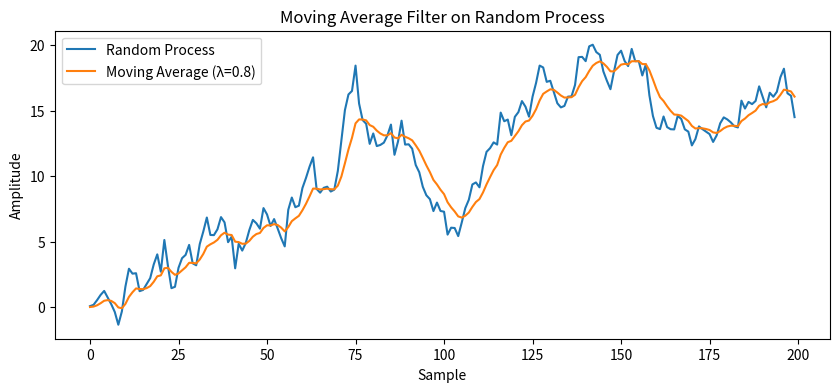
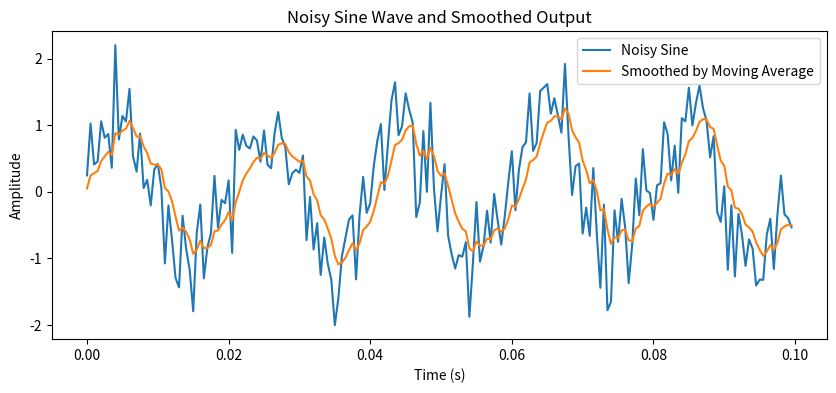
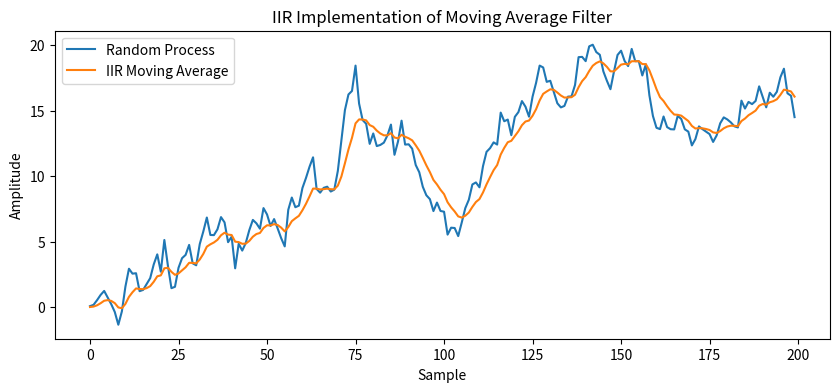
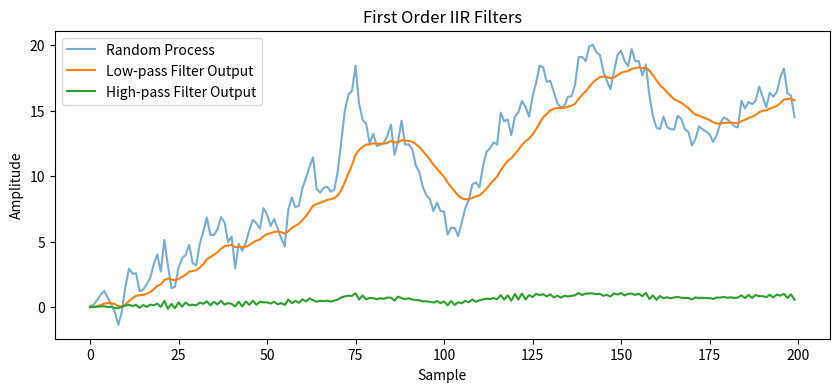
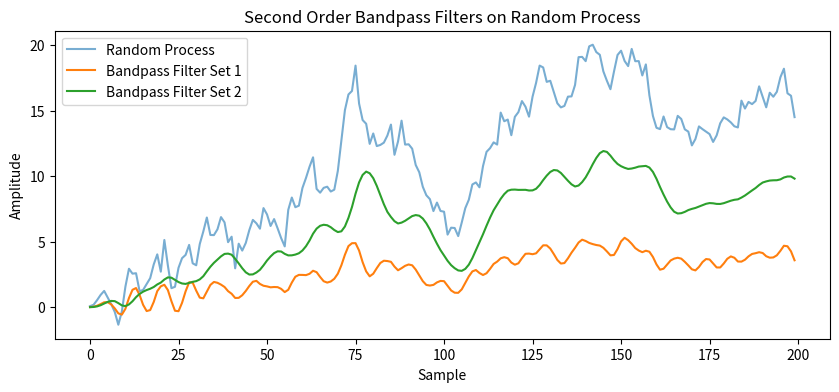
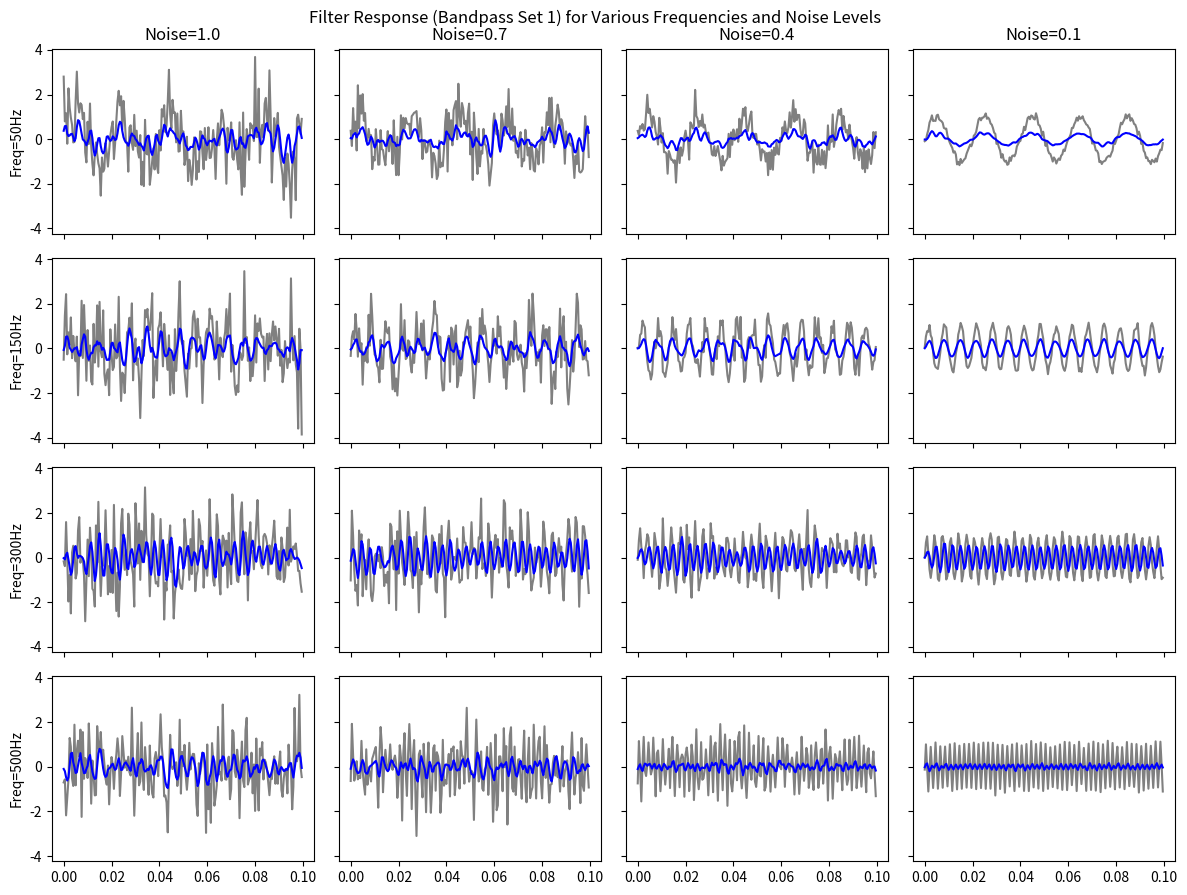
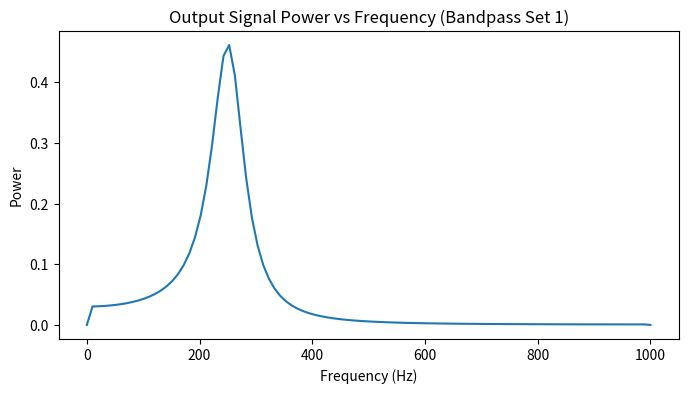

The matplotlib source for these figures, in order: (Note: this script raises an exception after producing the figures.)
import numpy as np
import matplotlib.pyplot as plt

# =============================================================================
# Part 1: Filtering – Moving Average Filter and Random Process
# =============================================================================

def movingavg(x, lam=0.5):
    """
    Implements the recursive moving average filter:
      y[n] = lam * y[n-1] + (1 - lam)*x[n]
    """
    y = np.zeros_like(x)
    for n in range(len(x)):
        if n == 0:
            y[n] = (1 - lam) * x[n]
        else:
            y[n] = lam * y[n-1] + (1 - lam) * x[n]
    return y

def randprocess(N, sigma=1):
    """
    Generates a random process of length N such that
      x[0] is drawn from a normal distribution and
      for n>0, x[n] ~ N(x[n-1], sigma)
    """
    x = np.zeros(N)
    x[0] = np.random.randn()
    for n in range(1, N):
        x[n] = np.random.normal(loc=x[n-1], scale=sigma)
    return x

def noisy_sine(t, freq=5, noise_amp=0.5):
    """
    Generates a noisy sine wave.
      sine_wave = sin(2*pi*freq*t)
      noise is added with amplitude noise_amp.
    """
    sine_wave = np.sin(2 * np.pi * freq * t)
    noise = noise_amp * np.random.randn(len(t))
    return sine_wave + noise

# =============================================================================
# Part 2: IIR Filters
# =============================================================================

def filterIIR(x, a, b):
    """
    Implements a general IIR filter given the difference equation:
      y[n] = (b0*x[n] + b1*x[n-1] + ... ) - (a1*y[n-1] + a2*y[n-2] + ...)
    Assumes a[0] == 1.
    """
    N = len(x)
    y = np.zeros(N)
    na = len(a)
    nb = len(b)
    for n in range(N):
        # Feedforward part using b coefficients
        ff = 0
        for k in range(nb):
            if n - k >= 0:
                ff += b[k] * x[n - k]
        # Feedback part using a coefficients (skip a[0])
        fb = 0
        for k in range(1, na):
            if n - k >= 0:
                fb += a[k] * y[n - k]
        y[n] = ff - fb
    return y

# =============================================================================
# Part 3: Impulse Response Functions
# =============================================================================
# (This will be shown by filtering an impulse signal.)

# =============================================================================
# Part 4: Convolution and FIR Filtering
# =============================================================================

def convolve_signal(x, h, i0):
    """
    Convolve signal x with kernel h.
    Parameter i0 specifies the index of h corresponding to time zero.
    
    For each output sample n, the sum is:
      y[n] = sum_{m} h[m] * x[n + i0 - m]
    Only valid indices in x are summed.
    """
    N = len(x)
    L = len(h)
    y = np.zeros(N)
    for n in range(N):
        s = 0
        for m in range(L):
            j = n + i0 - m
            if 0 <= j < N:
                s += h[m] * x[j]
        y[n] = s
    return y

def gabor_kernel(duration, fs, f, sigma):
    """
    Generates a Gabor kernel (a Gaussian-modulated cosine).
      h(t) = exp(-t^2/(2*sigma^2)) * cos(2*pi*f*t)
    duration: total time span (seconds) of the kernel.
    fs: sampling rate.
    Returns the kernel h and the corresponding time vector t.
    """
    N = int(duration * fs)
    if N % 2 == 0:
        N += 1  # make odd so the center (t=0) is an integer index
    t = np.linspace(-duration/2, duration/2, N)
    h = np.exp(-t**2 / (2 * sigma**2)) * np.cos(2 * np.pi * f * t)
    return h, t

def gammatone(t, n=4, b=150, f=300):
    """
    Generates a gammatone function for t >= 0.
      g(t) = t^(n-1) * exp(-2*pi*b*t) * cos(2*pi*f*t)
    For t < 0, the output is zero.
    """
    y = np.zeros_like(t)
    # Only compute for nonnegative t
    t_pos = t.copy()
    t_pos[t_pos < 0] = 0
    y = (t_pos**(n-1)) * np.exp(-2*np.pi*b*t_pos) * np.cos(2*np.pi*f*t_pos)
    # Zero out negative times explicitly (if any nonzero due to t==0, it's fine)
    y[t < 0] = 0
    return y

# =============================================================================
# Demonstration and Testing of All Parts
# =============================================================================

if __name__ == "__main__":
    # ----- Part 1 Demonstration: Moving Average Filter on a Random Process -----
    N = 200
    sigma_val = 1
    lam = 0.8  # Example lambda value for the moving average filter
    
    # Generate random process and filter it
    x_rand = randprocess(N, sigma=sigma_val)
    y_movavg = movingavg(x_rand, lam=lam)
    
    plt.figure(figsize=(10,4))
    plt.plot(x_rand, label='Random Process')
    plt.plot(y_movavg, label=f'Moving Average (λ={lam})')
    plt.title("Moving Average Filter on Random Process")
    plt.xlabel("Sample")
    plt.ylabel("Amplitude")
    plt.legend()
    plt.show()
    
    # Generate a noisy sine wave and smooth it with moving average filter
    fs = 2000  # Sampling frequency in Hz
    duration = 0.1  # seconds
    t = np.linspace(0, duration, int(fs*duration), endpoint=False)
    sine_noisy = noisy_sine(t, freq=50, noise_amp=0.5)
    y_movavg_sine = movingavg(sine_noisy, lam=lam)
    
    plt.figure(figsize=(10,4))
    plt.plot(t, sine_noisy, label="Noisy Sine")
    plt.plot(t, y_movavg_sine, label="Smoothed by Moving Average")
    plt.title("Noisy Sine Wave and Smoothed Output")
    plt.xlabel("Time (s)")
    plt.ylabel("Amplitude")
    plt.legend()
    plt.show()
    
    # ----- Part 2 Demonstration: IIR Filter Implementations -----
    # (a) Show that filterIIR reproduces the moving average filter.
    # The recursive moving average filter: y[n] = λ*y[n-1] + (1-λ)*x[n]
    # In standard form: y[n] = (1-λ)*x[n] - (-λ)*y[n-1]
    # So use: a = [1, -λ] and b = [1-λ]
    a_mov = np.array([1, -lam])
    b_mov = np.array([1 - lam])
    y_iir_mov = filterIIR(x_rand, a_mov, b_mov)
    
    plt.figure(figsize=(10,4))
    plt.plot(x_rand, label="Random Process")
    plt.plot(y_iir_mov, label="IIR Moving Average")
    plt.title("IIR Implementation of Moving Average Filter")
    plt.xlabel("Sample")
    plt.ylabel("Amplitude")
    plt.legend()
    plt.show()
    
    # (b) First order low-pass and high-pass IIR filters.
    # For demonstration we use:
    # Low-pass: y[n] = 0.1*x[n] + 0.9*y[n-1] -> in standard form: a = [1, -0.9], b = [0.1]
    # High-pass: y[n] = 0.1*x[n] - 0.9*y[n-1] -> in standard form: a = [1, 0.9], b = [0.1]
    a_low = np.array([1, -0.9])
    b_low = np.array([0.1])
    y_low = filterIIR(x_rand, a_low, b_low)
    
    a_high = np.array([1, 0.9])
    b_high = np.array([0.1])
    y_high = filterIIR(x_rand, a_high, b_high)
    
    plt.figure(figsize=(10,4))
    plt.plot(x_rand, label="Random Process", alpha=0.6)
    plt.plot(y_low, label="Low-pass Filter Output")
    plt.plot(y_high, label="High-pass Filter Output")
    plt.title("First Order IIR Filters")
    plt.xlabel("Sample")
    plt.ylabel("Amplitude")
    plt.legend()
    plt.show()
    
    # (c) Second order bandpass filters.
    # Two example coefficient sets:
    # Set 1: a (excluding a0) = [-1.265, 0.81], so full a = [1, -1.265, 0.81], b = [0.135, 0, 0]
    # Set 2: a = [1, -1.702, 0.81], b = [0.063, 0, 0]
    a_band1 = np.array([1, -1.265, 0.81])
    b_band1 = np.array([0.135, 0, 0])
    y_band1 = filterIIR(x_rand, a_band1, b_band1)
    
    a_band2 = np.array([1, -1.702, 0.81])
    b_band2 = np.array([0.063, 0, 0])
    y_band2 = filterIIR(x_rand, a_band2, b_band2)
    
    plt.figure(figsize=(10,4))
    plt.plot(x_rand, label="Random Process", alpha=0.6)
    plt.plot(y_band1, label="Bandpass Filter Set 1")
    plt.plot(y_band2, label="Bandpass Filter Set 2")
    plt.title("Second Order Bandpass Filters on Random Process")
    plt.xlabel("Sample")
    plt.ylabel("Amplitude")
    plt.legend()
    plt.show()
    
    # (d) Characterizing the filter response.
    # (i) Generate a noisy sine wave with different frequencies and noise levels,
    # then filter using Bandpass Filter Set 1.
    freqs = [50, 150, 300, 500]      # Frequencies (Hz) for the rows
    noise_levels = [1.0, 0.7, 0.4, 0.1]  # Noise amplitudes for the columns
    
    fig, axes = plt.subplots(4, 4, figsize=(12, 10), sharex=True, sharey=True)
    for i, f in enumerate(freqs):
        for j, noise_amp in enumerate(noise_levels):
            t = np.linspace(0, duration, int(fs*duration), endpoint=False)
            sine_noisy = noisy_sine(t, freq=f, noise_amp=noise_amp)
            y_filtered = filterIIR(sine_noisy, a_band1, b_band1)
            axes[i, j].plot(t, sine_noisy, label="Input", color='gray')
            axes[i, j].plot(t, y_filtered, label="Filtered", color='blue')
            if i == 0:
                axes[i, j].set_title(f"Noise={noise_amp}")
            if j == 0:
                axes[i, j].set_ylabel(f"Freq={f}Hz")
    plt.suptitle("Filter Response (Bandpass Set 1) for Various Frequencies and Noise Levels", y=0.92)
    plt.tight_layout(rect=[0, 0.03, 1, 0.95])
    plt.show()
    
    # (ii) Frequency response: vary input sine frequency from 0 to Nyquist (fs/2) and compute output power.
    freqs_resp = np.linspace(0, fs/2, 100)
    power_output = []
    for f in freqs_resp:
        t = np.linspace(0, duration, int(fs*duration), endpoint=False)
        sine_wave = np.sin(2 * np.pi * f * t)
        y_out = filterIIR(sine_wave, a_band1, b_band1)
        power = np.mean(y_out**2)
        power_output.append(power)
    plt.figure(figsize=(8,4))
    plt.plot(freqs_resp, power_output)
    plt.title("Output Signal Power vs Frequency (Bandpass Set 1)")
    plt.xlabel("Frequency (Hz)")
    plt.ylabel("Power")
    plt.show()
    
    # ----- Part 3: Impulse Response Functions -----
    # Compute impulse responses by filtering an impulse (delta function).
    impulse = np.zeros(N)
    impulse[0] = 1  # delta at n=0
    ir_movavg = filterIIR(impulse, a_mov, b_mov)
    ir_low = filterIIR(impulse, a_low, b_low)
    ir_high = filterIIR(impulse, a_high, b_high)
    ir_band1 = filterIIR(impulse, a_band1, b_band1)
    
    plt.figure(figsize=(10,6))
    plt.subplot(2,2,1)
    plt.stem(ir_movavg, use_line_collection=True)
    plt.title("Impulse Response: Moving Average")
    plt.subplot(2,2,2)
    plt.stem(ir_low, use_line_collection=True)
    plt.title("Impulse Response: Low-pass")
    plt.subplot(2,2,3)
    plt.stem(ir_high, use_line_collection=True)
    plt.title("Impulse Response: High-pass")
    plt.subplot(2,2,4)
    plt.stem(ir_band1, use_line_collection=True)
    plt.title("Impulse Response: Bandpass Set 1")
    plt.tight_layout()
    plt.show()
    
    # ----- Part 4: Convolution and FIR Filtering -----
    # (a) Demonstrate the convolution function by convolving x_rand with the impulse response of the moving average filter.
    # For the moving average filter the impulse response is causal so we use i0 = 0.
    y_conv = convolve_signal(x_rand, ir_movavg, i0=0)
    
    plt.figure(figsize=(10,4))
    plt.plot(x_rand, label="Original Signal")
    plt.plot(y_conv, label="Convolved Signal")
    plt.title("Convolution with Impulse Response (Moving Average)")
    plt.xlabel("Sample")
    plt.ylabel("Amplitude")
    plt.legend()
    plt.show()
    
    # (b) FIR Filtering using a Gabor kernel.
    gabor_dur = 0.05  # seconds: duration of the Gabor kernel
    gabor_freq = 250  # Hz
    sigma_gabor = 3/250  # as suggested in the assignment
    h_gabor, t_kernel = gabor_kernel(gabor_dur, fs, gabor_freq, sigma_gabor)
    i0 = len(h_gabor) // 2  # index corresponding to time zero (center)
    # Generate a noise signal and filter it using the Gabor kernel via convolution.
    noise_signal = np.random.randn(N)
    y_fir = convolve_signal(noise_signal, h_gabor, i0=i0)
    
    plt.figure(figsize=(10,4))
    plt.subplot(2,1,1)
    plt.plot(t_kernel, h_gabor)
    plt.title("Gabor Kernel")
    plt.xlabel("Time (s)")
    plt.subplot(2,1,2)
    plt.plot(noise_signal, label="Noisy Signal", alpha=0.7)
    plt.plot(y_fir, label="FIR Filtered Output", linewidth=2)
    plt.title("FIR Filtering using Gabor Kernel")
    plt.xlabel("Sample")
    plt.legend()
    plt.tight_layout()
    plt.show()
    
    # (c) Matched Filter Detection using a Gammatone Function.
    # Generate a gammatone signal (considered here as the signal of interest)
    t_gt = np.linspace(0, 0.05, int(fs*0.05), endpoint=False)
    gt_signal = gammatone(t_gt, n=4, b=150, f=300)
    # Test detection under different noise levels.
    noise_levels = [0.5, 1.0, 1.5]
    plt.figure(figsize=(10,6))
    for noise_amp in noise_levels:
        noisy_gt = gt_signal + noise_amp * np.random.randn(len(gt_signal))
        # The matched filter is the time-reversed gammatone signal.
        matched_filter = gt_signal[::-1]
        # Using np.convolve with 'same' mode for simplicity.
        detection = np.convolve(noisy_gt, matched_filter, mode='same')
        plt.plot(detection, label=f"Noise amp = {noise_amp}")
    plt.title("Matched Filter Detection on Gammatone Signal")
    plt.xlabel("Sample")
    plt.ylabel("Detection Output")
    plt.legend()
    plt.show()
    
    print("All code implementations have been demonstrated using only numpy and matplotlib.pyplot.")
